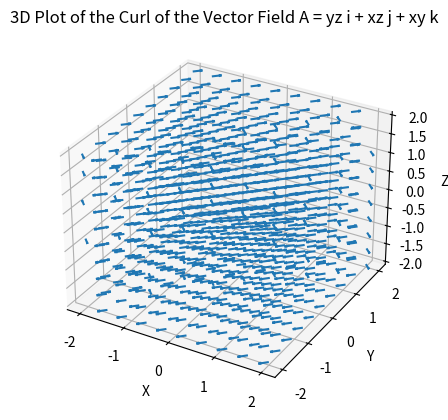

This figure's Python source:
"""
Curl Visualization Script

This script visualizes the curl of a vector field.

[redacted]
"""
import numpy as np
import matplotlib.pyplot as plt
from mpl_toolkits.mplot3d import Axes3D

x_vals, y_vals, z_vals = np.meshgrid(np.linspace(-2, 2, 10),
                                     np.linspace(-2, 2, 10),
                                     np.linspace(-2, 2, 10))

Ax = y_vals * z_vals
Ay = x_vals * z_vals
Az = x_vals * y_vals

curl_x = np.gradient(Az, axis=1) - np.gradient(Ay, axis=2)
curl_y = np.gradient(Ax, axis=2) - np.gradient(Az, axis=0)
curl_z = np.gradient(Ay, axis=0) - np.gradient(Ax, axis=1)

fig = plt.figure()
ax = fig.add_subplot(111, projection='3d')

ax.quiver(x_vals, y_vals, z_vals, curl_x, curl_y, curl_z, length=0.2, normalize=True)

ax.set_xlabel('X')
ax.set_ylabel('Y')
ax.set_zlabel('Z')
ax.set_title('3D Plot of the Curl of the Vector Field A = yz i + xz j + xy k')

plt.show()